Labelled photos from "leaf_disease_dataset", an image-classification folder in dhawsespandan/agrisense-ai. The possible labels are: alternaria leaf spot, brown spot, gray spot, healthy leaf, rust.

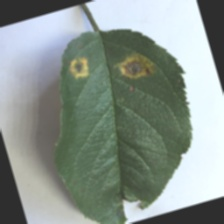
Label: rust

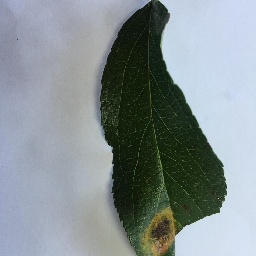
Label: rust

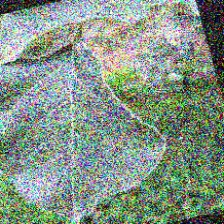
Label: healthy leaf

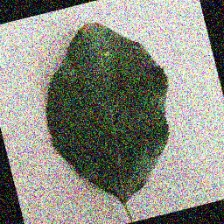
Label: gray spot

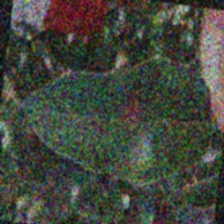
Label: alternaria leaf spot

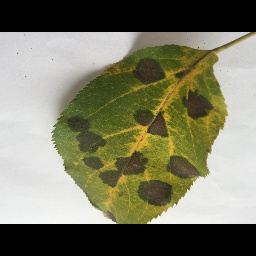
Label: brown spot
